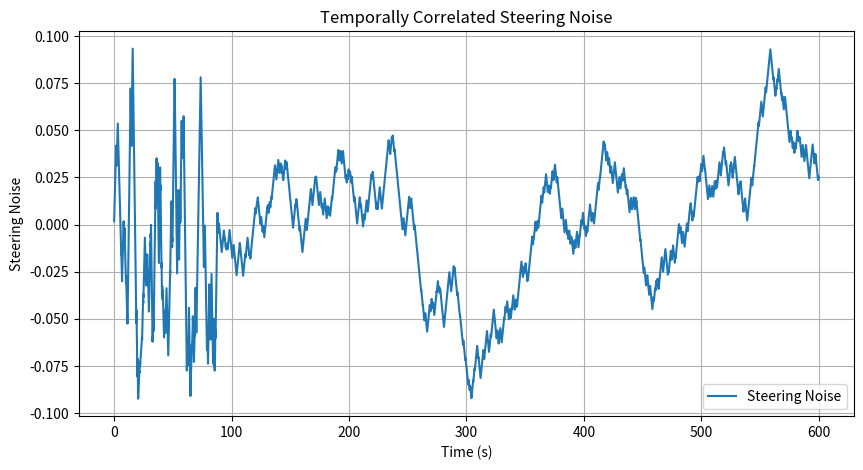

Here is the Python script that generated this plot:
import numpy as np
import matplotlib.pyplot as plt
import random

def generate_temporally_correlated_noise(duration, dt, max_noise_magnitude, max_rate, seed=None):
    if seed is not None:
        np.random.seed(seed)
        random.seed(seed)
    
    num_steps = int(duration / dt)
    noise = np.zeros(num_steps)
    
    # Generate random rate of change for noise
    rate = np.random.uniform(0.005, max_rate)
    direction = np.random.choice([-1, 1])
    target_value = np.random.uniform(-max_noise_magnitude, max_noise_magnitude)
    
    current_value = 0
    
    for i in range(num_steps):
        # Introduce more frequent direction changes
        if random.uniform(0, 1) < 0.05:  # 10% chance to change direction at each step
            direction *= -1

        if direction > 0:
            current_value += rate * dt
            if current_value >= target_value:
                direction = -1
        else:
            current_value -= rate * dt
            if current_value <= -target_value:
                direction = 1
                # Change target value and rate randomly after each complete cycle
                target_value = np.random.uniform(-max_noise_magnitude, max_noise_magnitude)
                rate = np.random.uniform(0.005, max_rate)
        
        # Clip the noise value to the desired maximum magnitude
        current_value = np.clip(current_value, -max_noise_magnitude, max_noise_magnitude)
        noise[i] = current_value
    
    # Ensure the mean of the noise over time is approximately zero
    noise -= np.mean(noise)
    
    return noise

if __name__ == "__main__":
    # Example Usage
    duration = 600.0  # seconds
    dt = 0.05  # seconds per step
    max_noise_magnitude = 0.1  # Maximum steering noise magnitude
    max_rate = 0.05  # Maximum rate of change per second

    steering_noise = generate_temporally_correlated_noise(duration, dt, max_noise_magnitude, max_rate, seed=322)

    # Plot to visualize the generated noise
    plt.figure(figsize=(10, 5))
    plt.plot(np.arange(0, duration, dt), steering_noise, label="Steering Noise")
    plt.xlabel("Time (s)")
    plt.ylabel("Steering Noise")
    plt.title("Temporally Correlated Steering Noise")
    plt.legend()
    plt.grid()
    plt.show()
